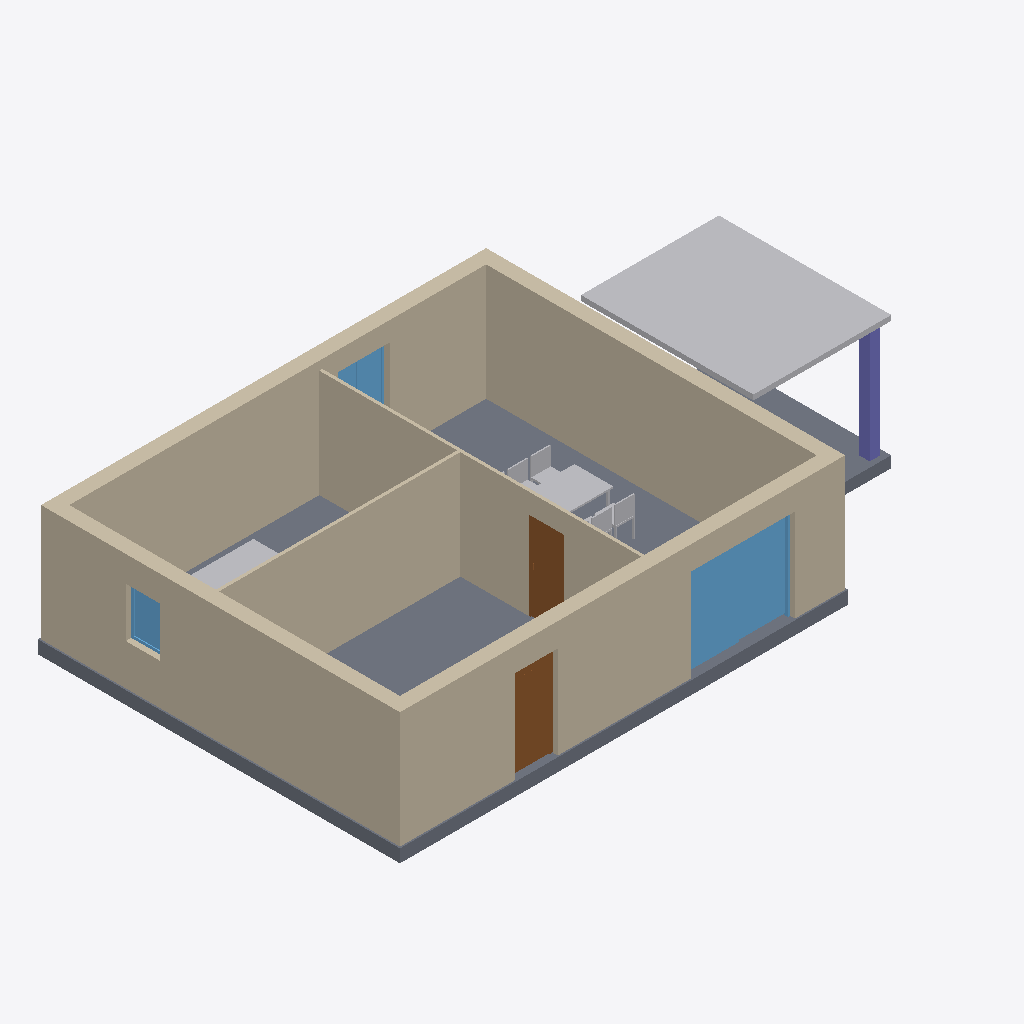
Isometric view of an IFC building model (IFC-SPF (STEP), schema IFC4, length unit metre), seen from the south-west, elements coloured by IFC class: 6 walls (beige), 3 other elements (light grey), 3 windows (light blue), 2 slabs (grey), 2 doors (brown), 1 column (violet).
Extent 13.6 m × 8.4 m × 3.1 m (x, y, z). Storeys (1): RDC at 0.00 m. Elements (19): 6 IfcWall, 3 IfcFurnishingElement, 3 IfcWindow, 2 IfcColumn, 2 IfcDoor, 2 IfcSlab, 1 IfcBuildingElementProxy.

HEADER;
FILE_DESCRIPTION(('ViewDefinition [ReferenceView]'),'2;1');
FILE_NAME('Exemple_maison_plain-pied.ifc','2026-10-15T06:55:01',(''),('Studio Prism'),'ARCHIPLAN 0.7','ARCHIPLAN','');
FILE_SCHEMA(('IFC4'));
ENDSEC;
DATA;
#12=IFCPROJECT('3XGge3UghoP$wKcjIpUk0k',$,'Exemple · maison plain-pied',$,$,$,$,(#5),#11);
#14=IFCSITE('0ge4odBQDeyacxnNr0FU8E',$,'Terrain',$,$,#13,$,$,.ELEMENT.,$,$,$,$,$);
#16=IFCBUILDING('3wfXhgJ5iV_htq$tq4$7bz',$,'Bâtiment',$,$,#15,$,$,.ELEMENT.,$,$,$);
#22=IFCBUILDINGSTOREY('3D4YEAeVi5kYV1lOvdWUsk',$,'RDC',$,$,#21,$,$,.ELEMENT.,0.0);
#108=IFCWALL('0pjpYRQrfc8yfneqYlQIzu',$,'Mur 5','Parpaing 20 + doublage laine minérale 100 sur rails + BA13',$,#105,#107,'5',.STANDARD.);
#66=IFCWALL('3nZW427BP3PDL1G_NE_6Hk',$,'Mur 2','Parpaing 20 + doublage laine minérale 100 sur rails + BA13',$,#63,#65,'2',.STANDARD.);
#94=IFCWALL('2dyHrgk8glF1gIi5r1FziR',$,'Mur 4','Parpaing 20 + doublage laine minérale 100 sur rails + BA13',$,#91,#93,'4',.STANDARD.);
#80=IFCWALL('2VJNTa0swjAcMQRNcCcZKP',$,'Mur 3','Parpaing 20 + doublage laine minérale 100 sur rails + BA13',$,#77,#79,'3',.STANDARD.);
#43=IFCSLAB('2eWWKvy9jOVj0dh7xFkl6Z',$,'Dalle 1','Dallage isolé : chape + BA 15 + PSE 10',$,#40,#42,'1',.FLOOR.);
#202=IFCBUILDINGELEMENTPROXY('1Ycbv_SR_jQHyEVvuseXPs',$,'Volume 19','Acier S235',$,#199,#201,'19',.NOTDEFINED.);
#126=IFCWALL('01lszD1l9NpvdlnSQsKDZJ',$,'Mur 6','Cloison plâtre 72/48',$,#123,#125,'6',.STANDARD.);
#140=IFCWALL('0QS0veJ50awQoVaH9XzcA$',$,'Mur 7','Cloison plâtre 72/48',$,#137,#139,'7',.STANDARD.);
#282=IFCWINDOW('0$a0YB$U6LUl18UOApvGze',$,'Baie coulissante 2 vantaux 9','240 × 215',$,#269,#281,'9',2.15,2.4,.WINDOW.,$,$);
#622=IFCFURNISHINGELEMENT('3NZfJZda5e7Jl7Gn2m2NOb',$,'Ensemble repas (assemblage) 13','6 places',$,#619,#621,'13');
#242=IFCDOOR('2ErUD7wVX4ZqOxCxd_PMev',$,'Porte d''entrée vitrée 8','100 × 215',$,#229,#241,'8',2.15,1.0,.DOOR.,$,$);
#159=IFCSLAB('2qb$hGZ58pczubL$YmoypY',$,'Dalle 16','Dalle BA 20 + chape + carrelage',$,#156,#158,'16',.FLOOR.);
#412=IFCDOOR('0sJrPGb3p4SUGXcz5JMLUD',$,'Porte intérieure 1 vantail 12','83 × 204',$,#399,#411,'12',2.04,0.83,.DOOR.,$,$);
#173=IFCCOLUMN('2sv6aNKdYZ_f8w$5wQ1YR2',$,'Poteau 17','Béton armé C25/30',$,#170,#172,'17',.COLUMN.);
#667=IFCFURNISHINGELEMENT('0V6sKNt7O7qlrFEzp3x7KM',$,'Lit 15','Queen 160',$,#664,#666,'15');
#332=IFCWINDOW('1vdS$o7dHB2fhOvBrtOT82',$,'Fenêtre 2 vantaux 10','120 × 135',$,#319,#331,'10',1.35,1.2,.WINDOW.,$,$);
#372=IFCWINDOW('0sbhrfefYmHYOWoOzq8UG3',$,'Fenêtre 1 vantail 11','80 × 115',$,#359,#371,'11',1.15,0.8,.WINDOW.,$,$);
ENDSEC;
